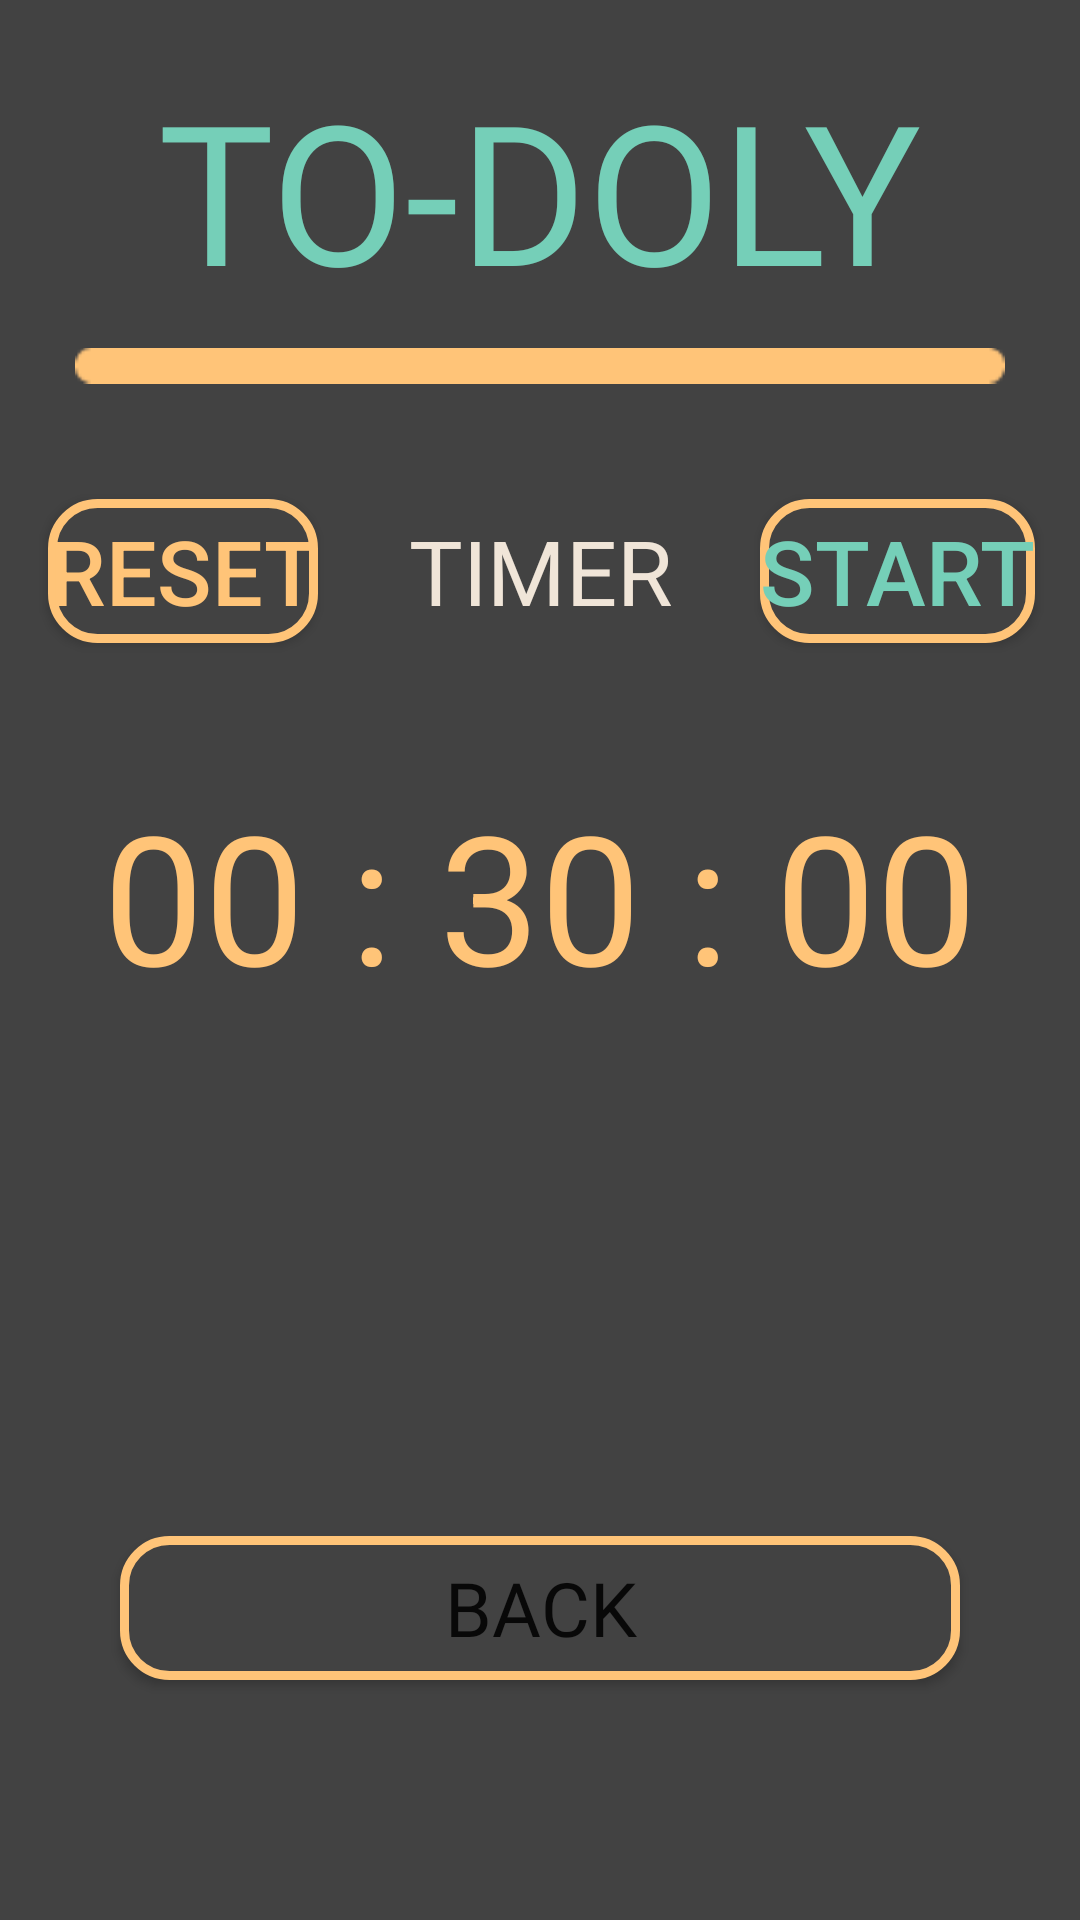

Layout XML and referenced resources for this Android screen:
<!-- AndroidManifest.xml: application theme Theme.Todoly -->
<!-- res/layout/activity_timer.xml -->
<?xml version="1.0" encoding="utf-8"?>
<LinearLayout xmlns:android="http://schemas.android.com/apk/res/android"
    xmlns:app="http://schemas.android.com/apk/res-auto"
    xmlns:tools="http://schemas.android.com/tools"
    android:layout_width="match_parent"
    android:layout_height="match_parent"
    android:orientation="vertical"
    tools:context=".activity_pomodoro"
    android:background="@color/brown">

    <androidx.constraintlayout.widget.ConstraintLayout
        android:layout_width="match_parent"
        android:layout_height="wrap_content"
        android:layout_marginBottom="30dp">

        
        <TextView
            android:id="@+id/textView4"
            android:layout_width="wrap_content"
            android:layout_height="wrap_content"
            android:layout_marginStart="20dp"
            android:layout_marginTop="20dp"
            android:layout_marginEnd="20dp"
            android:fontFamily="@font/assistant_extralight"
            android:text="@string/to_doly"
            android:textColor="@color/turquoise"
            android:textSize="65sp"
            app:layout_constraintBottom_toBottomOf="parent"
            app:layout_constraintEnd_toEndOf="parent"
            app:layout_constraintHorizontal_bias="0.496"
            app:layout_constraintStart_toStartOf="parent"
            app:layout_constraintTop_toTopOf="parent"
            app:layout_constraintVertical_bias="0.0" />

        
        <ImageView
            android:id="@+id/divider"
            android:layout_width="310dp"
            android:layout_height="21dp"
            android:layout_marginStart="20dp"
            android:layout_marginTop="5dp"
            android:layout_marginEnd="20dp"
            android:contentDescription="@string/todo"
            app:layout_constraintEnd_toEndOf="parent"
            app:layout_constraintStart_toStartOf="parent"
            app:layout_constraintTop_toBottomOf="@+id/textView4"
            app:srcCompat="@drawable/orange_title_line" />

    </androidx.constraintlayout.widget.ConstraintLayout>

    <androidx.appcompat.widget.Toolbar
        android:layout_width="match_parent"
        android:layout_height="wrap_content"
        android:background="@color/brown">

        
        <Button
            android:layout_width="wrap_content"
            android:layout_height="wrap_content"
            android:background="@drawable/brown_gold_button"
            android:onClick="resetTapped"
            android:text="RESET"
            android:textColor="@color/gold"
            android:textSize="30sp" />

        
        <TextView
            android:layout_width="wrap_content"
            android:layout_height="wrap_content"
            android:layout_gravity="center"
            android:text="TIMER"
            android:textColor="@color/lightpink"
            android:textSize="30sp" />

        
        <Button
            android:id="@+id/startStopButton"
            android:layout_width="wrap_content"
            android:layout_height="wrap_content"
            android:layout_gravity="end"
            android:layout_marginRight="15dp"
            android:background="@drawable/brown_gold_button"
            android:onClick="startStopTapped"
            android:text="START"
            android:textColor="@color/turquoise"
            android:textSize="30sp" />

    </androidx.appcompat.widget.Toolbar>

    
    <TextView
        android:layout_width="wrap_content"
        android:layout_height="wrap_content"
        android:id="@+id/timerText"
        android:textSize="60sp"
        android:text="00 : 30 : 00"
        android:textColor="@color/gold"
        android:layout_gravity="center"
        android:layout_marginTop="40dp"/>

    <androidx.constraintlayout.widget.ConstraintLayout
        android:layout_width="match_parent"
        android:layout_height="match_parent"
        tools:layout_editor_absoluteY="309dp">

        
        <Button
            android:id="@+id/backbtn"
            android:layout_width="280dp"
            android:layout_height="wrap_content"
            android:layout_marginStart="20dp"
            android:layout_marginEnd="20dp"
            android:layout_marginBottom="80dp"
            android:background="@drawable/brown_gold_button"
            android:fontFamily="@font/manrope_regular"
            android:text="@string/back"
            android:textAlignment="center"
            android:textSize="25sp"
            app:backgroundTint="@null"
            app:layout_constraintBottom_toBottomOf="parent"
            app:layout_constraintEnd_toEndOf="parent"
            app:layout_constraintStart_toStartOf="parent"
            app:layout_constraintTop_toTopOf="parent"
            app:layout_constraintVertical_bias="1.0" />


    </androidx.constraintlayout.widget.ConstraintLayout>

</LinearLayout>
<!-- resources referenced by this layout -->
<resources>
  <color name="brown">#424242</color>
  <color name="gold">#FFC478</color>
  <color name="lightpink">#f0e5d8</color>
  <color name="turquoise">#75cfb8</color>
  <!-- drawable brown_gold_button (drawable) -->
  <?xml version="1.0" encoding="utf-8"?>
  <shape xmlns:android="http://schemas.android.com/apk/res/android" android:shape="rectangle">
  
      <solid android:color="@color/brown"/>
      <corners android:radius="15dp"/>
      <stroke
          android:color="@color/gold"
          android:width="3dp" />
  
  </shape>
  <!-- drawable orange_title_line: png bitmap (drawable, 326 bytes) -->
  <string name="back">Back</string>
  <string name="to_doly">TO-DOLY</string>
  <string name="todo">TODO</string>
  <style name="Theme.Todoly" parent="Theme.MaterialComponents.DayNight.NoActionBar">
          
          <item name="colorPrimary">@color/grey</item>
          <item name="colorPrimaryVariant">@color/green</item>
          <item name="colorOnPrimary">@color/peach</item>
          
          <item name="colorSecondary">@color/green</item>
          <item name="colorSecondaryVariant">@color/light_salmon</item>
          <item name="colorOnSecondary">@color/grey</item>
          
          <item name="android:statusBarColor" tools:targetApi="l">?attr/colorPrimaryVariant</item>
          
      </style>
  <color name="grey">#424242</color>
  <color name="green">#75cfb8</color>
  <color name="peach">#FFC478</color>
  <color name="light_salmon">#F0E5D8</color>
</resources>
